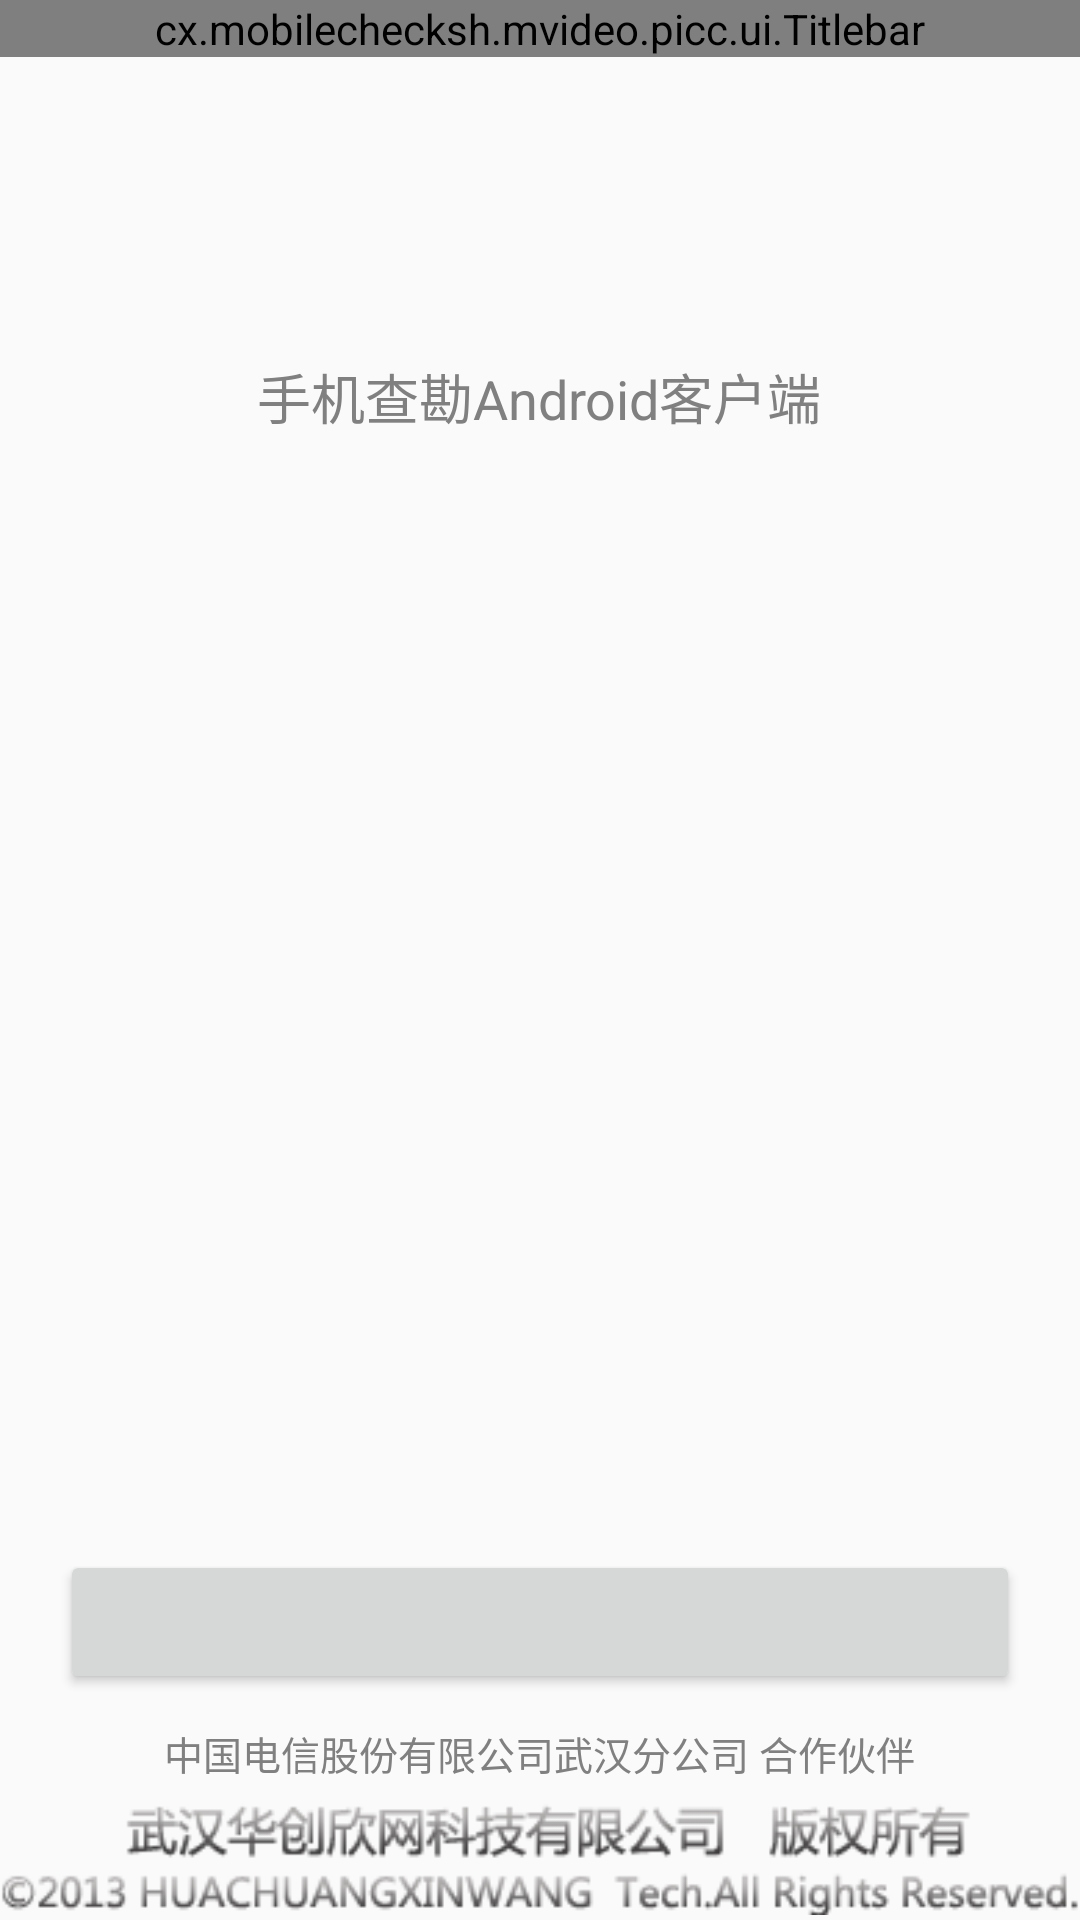

Android layout source for this screen:
<!-- AndroidManifest.xml: application theme AppTheme -->
<!-- res/layout/app_about.xml -->
<RelativeLayout xmlns:android="http://schemas.android.com/apk/res/android"
    xmlns:tools="http://schemas.android.com/tools"
    android:layout_width="match_parent"
    android:layout_height="match_parent" >

    <cx.mobilechecksh.mvideo.picc.ui.Titlebar
        xmlns:custom="http://schemas.android.com/apk/res/cx.mobilechecksh"
        android:id="@+id/titlebar"
        android:layout_width="fill_parent"
        android:layout_height="wrap_content"
        custom:titlebarBackground="?attr/titlebar_backgroud"
        custom:titlebarLeftBackground="?attr/titlebar_left_backgroud"
        custom:titlebarRightBackground="?attr/titlebar_right_backgroud"
        custom:titlebarTitle="@string/about_page" />

        <RelativeLayout
            android:layout_below="@+id/titlebar"
            android:layout_width="fill_parent"
            android:layout_height="wrap_content"
            android:orientation="vertical" >

            <ImageView
                android:id="@+id/about_logo"
                android:layout_width="wrap_content"
                android:layout_height="wrap_content"
                android:layout_centerHorizontal="true"
                android:layout_marginTop="100dip"
                android:src="?attr/version_logo_bg" />

            <TextView
                android:id="@+id/about_system_text"
                android:layout_width="wrap_content"
                android:layout_height="wrap_content"
                android:layout_below="@id/about_logo"
                android:layout_centerHorizontal="true"
                android:text="@string/about_system_text"
                android:textColor="@color/gray"
                android:textSize="18sp" />
            <TextView
                android:id="@+id/about_system_version"
                android:layout_width="wrap_content"
                android:layout_height="wrap_content"
                android:layout_below="@id/about_system_text"
                android:layout_centerHorizontal="true"
                android:textColor="@color/gray"
                android:textSize="18sp" />


            <Button
                android:id="@+id/about_app_checkversion"
                style="?attr/large_button"
                android:layout_width="fill_parent"
                android:layout_height="wrap_content"
                android:layout_above="@+id/about_system_text2"
                android:layout_marginBottom="10dip"
                android:layout_marginLeft="20dip"
                android:layout_marginRight="20dip"
                android:layout_marginTop="10dip" />
            
               <TextView
                android:id="@+id/about_system_text2"
                android:layout_width="wrap_content"
                android:layout_height="wrap_content"
                android:layout_above="@+id/about_version_owner"
                android:layout_marginBottom="5dip"
                android:layout_centerHorizontal="true"
                android:text="@string/about_system_partner"
                android:textColor="@color/gray"
                android:textSize="13dip" />
            
             <ImageView
                 android:layout_alignParentBottom="true"
                android:id="@+id/about_version_owner"
                android:layout_width="wrap_content"
                android:layout_height="wrap_content"
                android:layout_centerHorizontal="true"
                android:src="@drawable/about_version_owner" />
            
        </RelativeLayout>

</RelativeLayout>
<!-- resources referenced by this layout -->
<resources>
  <color name="gray">#808080</color>
  <!-- drawable about_version_owner: png bitmap (drawable, 7158 bytes) -->
  <string name="about_page">关于</string>
  <string name="about_system_partner">中国电信股份有限公司武汉分公司  合作伙伴</string>
  <string name="about_system_text">手机查勘Android客户端</string>
  <style name="AppTheme" parent="Theme.AppCompat.Light.DarkActionBar">
          
          <item name="colorPrimary">@color/colorPrimary</item>
          <item name="colorPrimaryDark">@color/colorPrimaryDark</item>
          <item name="colorAccent">@color/colorAccent</item>
      </style>
  <color name="colorPrimary">#3F51B5</color>
  <color name="colorPrimaryDark">#303F9F</color>
  <color name="colorAccent">#FF4081</color>
</resources>
